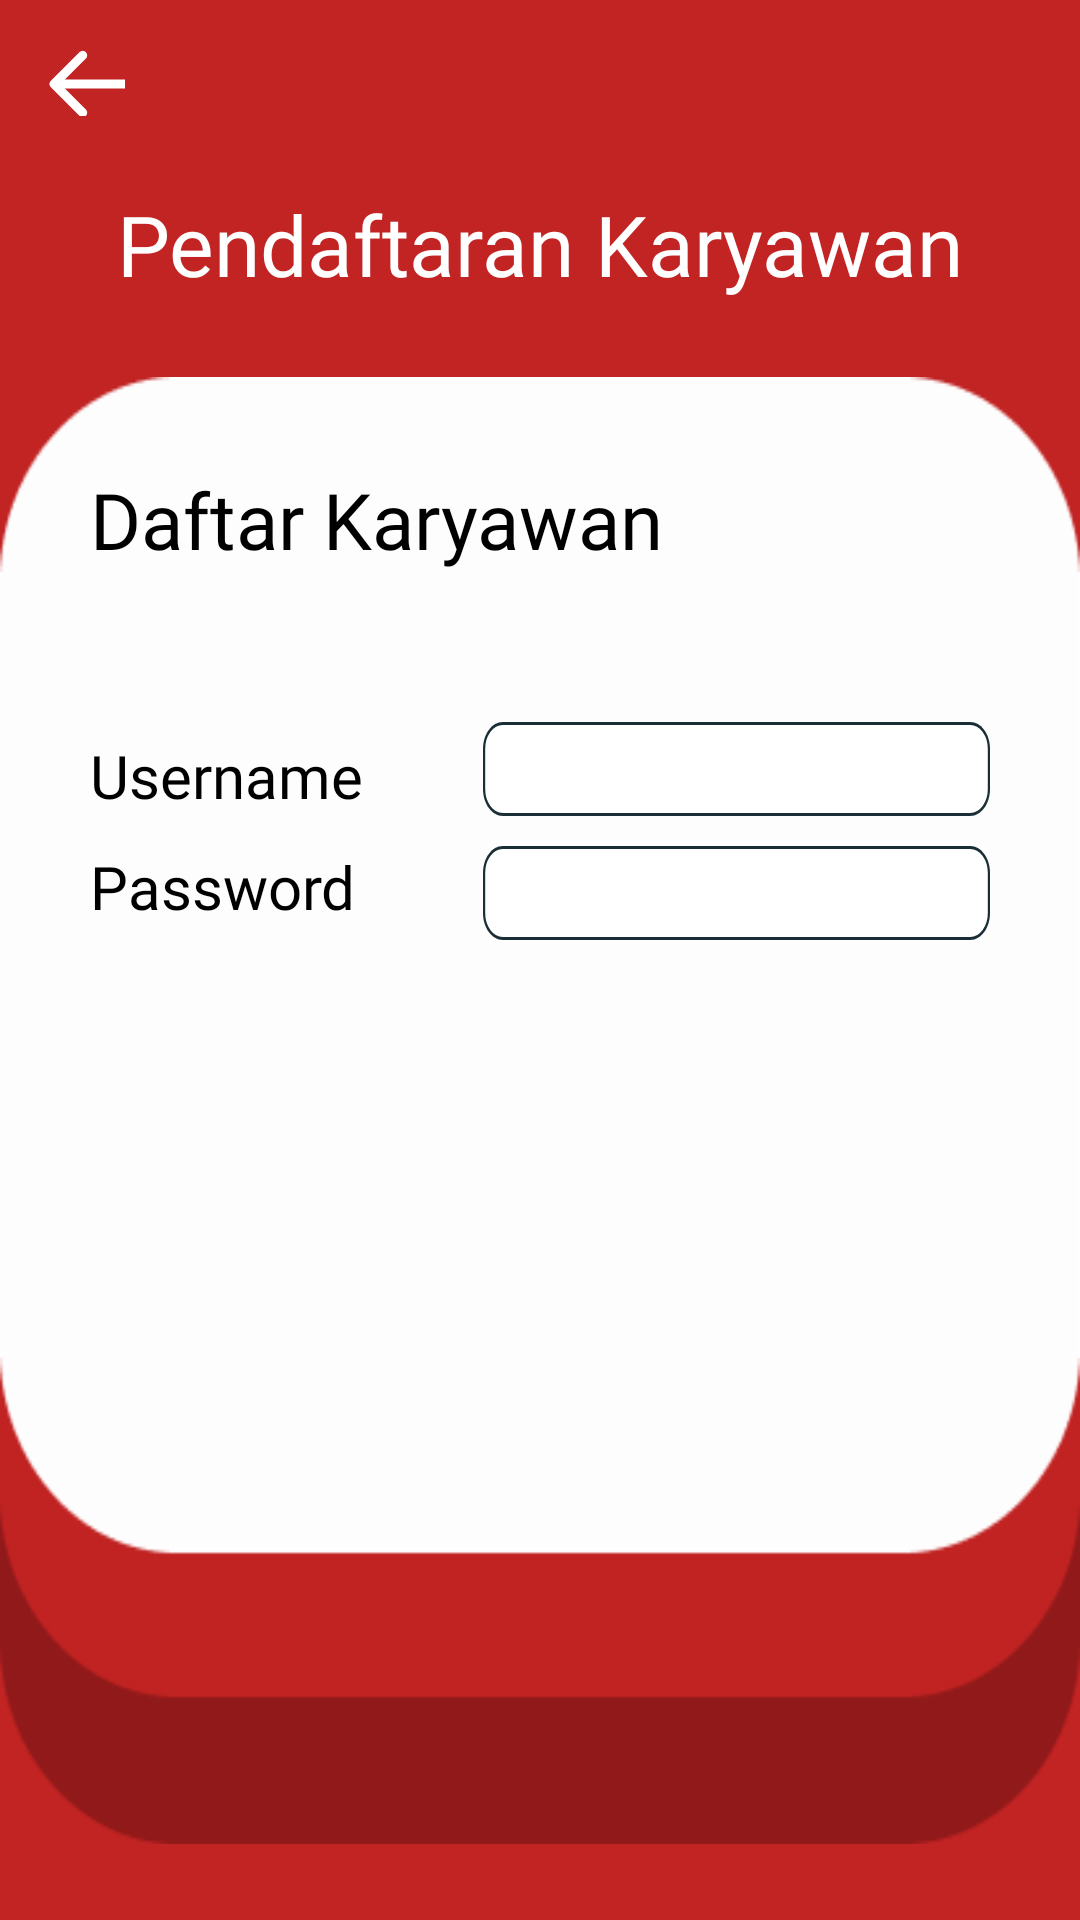

Produce the Android XML layout that renders to this screen, including the resource entries it uses.
<!-- AndroidManifest.xml: application theme Theme.NYMO -->
<!-- res/layout/activity_detail_register.xml -->
<?xml version="1.0" encoding="utf-8"?>
<androidx.constraintlayout.widget.ConstraintLayout xmlns:android="http://schemas.android.com/apk/res/android"
    xmlns:app="http://schemas.android.com/apk/res-auto"
    xmlns:tools="http://schemas.android.com/tools"
    android:layout_width="match_parent"
    android:layout_height="match_parent"
    android:background="@color/merah"
    tools:context=".admin.DetailRegisterActivity">

    <ImageView
        android:id="@+id/imageButton"
        android:layout_width="wrap_content"
        android:layout_height="wrap_content"
        android:layout_marginStart="16dp"
        android:layout_marginLeft="16dp"
        android:layout_marginTop="16dp"
        android:background="@drawable/bt_back_dark"
        app:layout_constraintStart_toStartOf="parent"
        app:layout_constraintTop_toTopOf="parent"
        app:backgroundTint="@color/white" />


    <TextView
        android:id="@+id/textView7"
        android:layout_width="wrap_content"
        android:layout_height="wrap_content"
        android:layout_marginTop="24dp"
        android:fontFamily="@font/oswald_bold"
        android:text="Pendaftaran Karyawan"
        android:textColor="#FFFFFF"
        android:textSize="28sp"
        app:layout_constraintEnd_toEndOf="parent"
        app:layout_constraintStart_toStartOf="parent"
        app:layout_constraintTop_toBottomOf="@+id/imageButton" />

    <LinearLayout
        android:layout_width="match_parent"
        android:layout_height="wrap_content"
        android:background="@drawable/kotakgaji"
        android:orientation="vertical"
        android:padding="10dp"
        app:layout_constraintBottom_toBottomOf="parent"
        app:layout_constraintEnd_toEndOf="parent"
        app:layout_constraintStart_toStartOf="parent"
        app:layout_constraintTop_toBottomOf="@+id/textView7">

        <TextView
            android:layout_width="wrap_content"
            android:layout_height="wrap_content"
            android:layout_margin="20dp"
            android:fontFamily="@font/oswald_light"
            android:text="Daftar Karyawan"
            android:textColor="@color/black"
            android:textSize="26dp" />

        <LinearLayout
            android:layout_width="match_parent"
            android:layout_height="wrap_content"
            android:gravity="center"
            android:orientation="horizontal">

            <LinearLayout
                android:layout_width="wrap_content"
                android:layout_height="wrap_content"
                android:layout_margin="20dp"
                android:orientation="vertical">


                <TextView
                    android:layout_width="match_parent"
                    android:layout_height="wrap_content"
                    android:layout_marginTop="10dp"
                    android:fontFamily="@font/oswald_light"
                    android:text="@string/username"
                    android:textColor="@color/black"
                    android:textSize="20dp" />

                <TextView
                    android:layout_width="match_parent"
                    android:layout_height="wrap_content"
                    android:layout_marginTop="10dp"
                    android:fontFamily="@font/oswald_light"
                    android:text="@string/password"
                    android:textColor="@color/black"
                    android:textSize="20dp" />


            </LinearLayout>

            <LinearLayout
                android:layout_width="wrap_content"
                android:layout_height="wrap_content"
                android:layout_margin="20dp"
                android:orientation="vertical">
                <TextView
                    android:id="@+id/txt_username"
                    android:layout_width="wrap_content"
                    android:layout_height="wrap_content"
                    android:layout_marginTop="10dp"
                    android:background="@drawable/kotakinputgaji"
                    android:fontFamily="@font/oswald_light"
                    android:gravity="center"
                    android:textColor="@color/black"
                    android:textSize="20dp" />


                <TextView
                    android:id="@+id/txt_password"
                    android:layout_width="wrap_content"
                    android:layout_height="wrap_content"
                    android:layout_marginTop="10dp"
                    android:inputType="number"
                    android:background="@drawable/kotakinputgaji"
                    android:fontFamily="@font/oswald_light"
                    android:gravity="center"
                    android:textColor="@color/black"
                    android:textSize="20dp" />

            </LinearLayout>
        </LinearLayout>




    </LinearLayout>
</androidx.constraintlayout.widget.ConstraintLayout>
<!-- resources referenced by this layout -->
<resources>
  <color name="black">#FF000000</color>
  <color name="merah">#C22323</color>
  <color name="white">#FFFFFFFF</color>
  <!-- drawable bt_back_dark: png bitmap (drawable-mdpi, 474 bytes) -->
  <!-- drawable kotakgaji: png bitmap (drawable-hdpi, 19327 bytes) -->
  <!-- drawable kotakinputgaji (drawable) -->
  <vector
      xmlns:android="http://schemas.android.com/apk/res/android"
      xmlns:aapt="http://schemas.android.com/aapt"
      android:width="230.38dp"
      android:height="31.39dp"
      android:viewportWidth="230.38"
      android:viewportHeight="31.39"
      >
  
      <group>
  
          <clip-path
              android:pathData="M9 0H221.38C226.35 0 230.38 4.02944 230.38 9V22.3866C230.38 27.3572 226.35 31.3866 221.38 31.3866H9C4.02944 31.3866 0 27.3572 0 22.3866V9C0 4.02944 4.02944 0 9 0Z"
              />
  
          <path
              android:pathData="M0 0V31.3866H230.38V0"
              android:fillColor="#FFFFFF"
              />
  
          <path
              android:pathData="M9 0H221.38C226.35 0 230.38 4.02944 230.38 9V22.3866C230.38 27.3572 226.35 31.3866 221.38 31.3866H9C4.02944 31.3866 0 27.3572 0 22.3866V9C0 4.02944 4.02944 0 9 0Z"
              android:strokeWidth="2"
              android:strokeColor="#1A2E35"
              />
  
      </group>
  
  </vector>
  <string name="password">Password</string>
  <string name="username">Username</string>
  <style name="Theme.NYMO" parent="Theme.MaterialComponents.DayNight.NoActionBar">
          
          <item name="colorPrimary">@color/purple_500</item>
          <item name="colorPrimaryVariant">@color/purple_700</item>
          <item name="colorOnPrimary">@color/white</item>
          
          <item name="colorSecondary">@color/teal_200</item>
          <item name="colorSecondaryVariant">@color/teal_700</item>
          <item name="colorOnSecondary">@color/black</item>
          
          <item name="android:statusBarColor" tools:targetApi="l">?attr/colorPrimaryVariant</item>
          
      </style>
  <color name="purple_500">#FF6200EE</color>
  <color name="purple_700">#FF3700B3</color>
  <color name="teal_200">#FF03DAC5</color>
  <color name="teal_700">#FF018786</color>
</resources>
